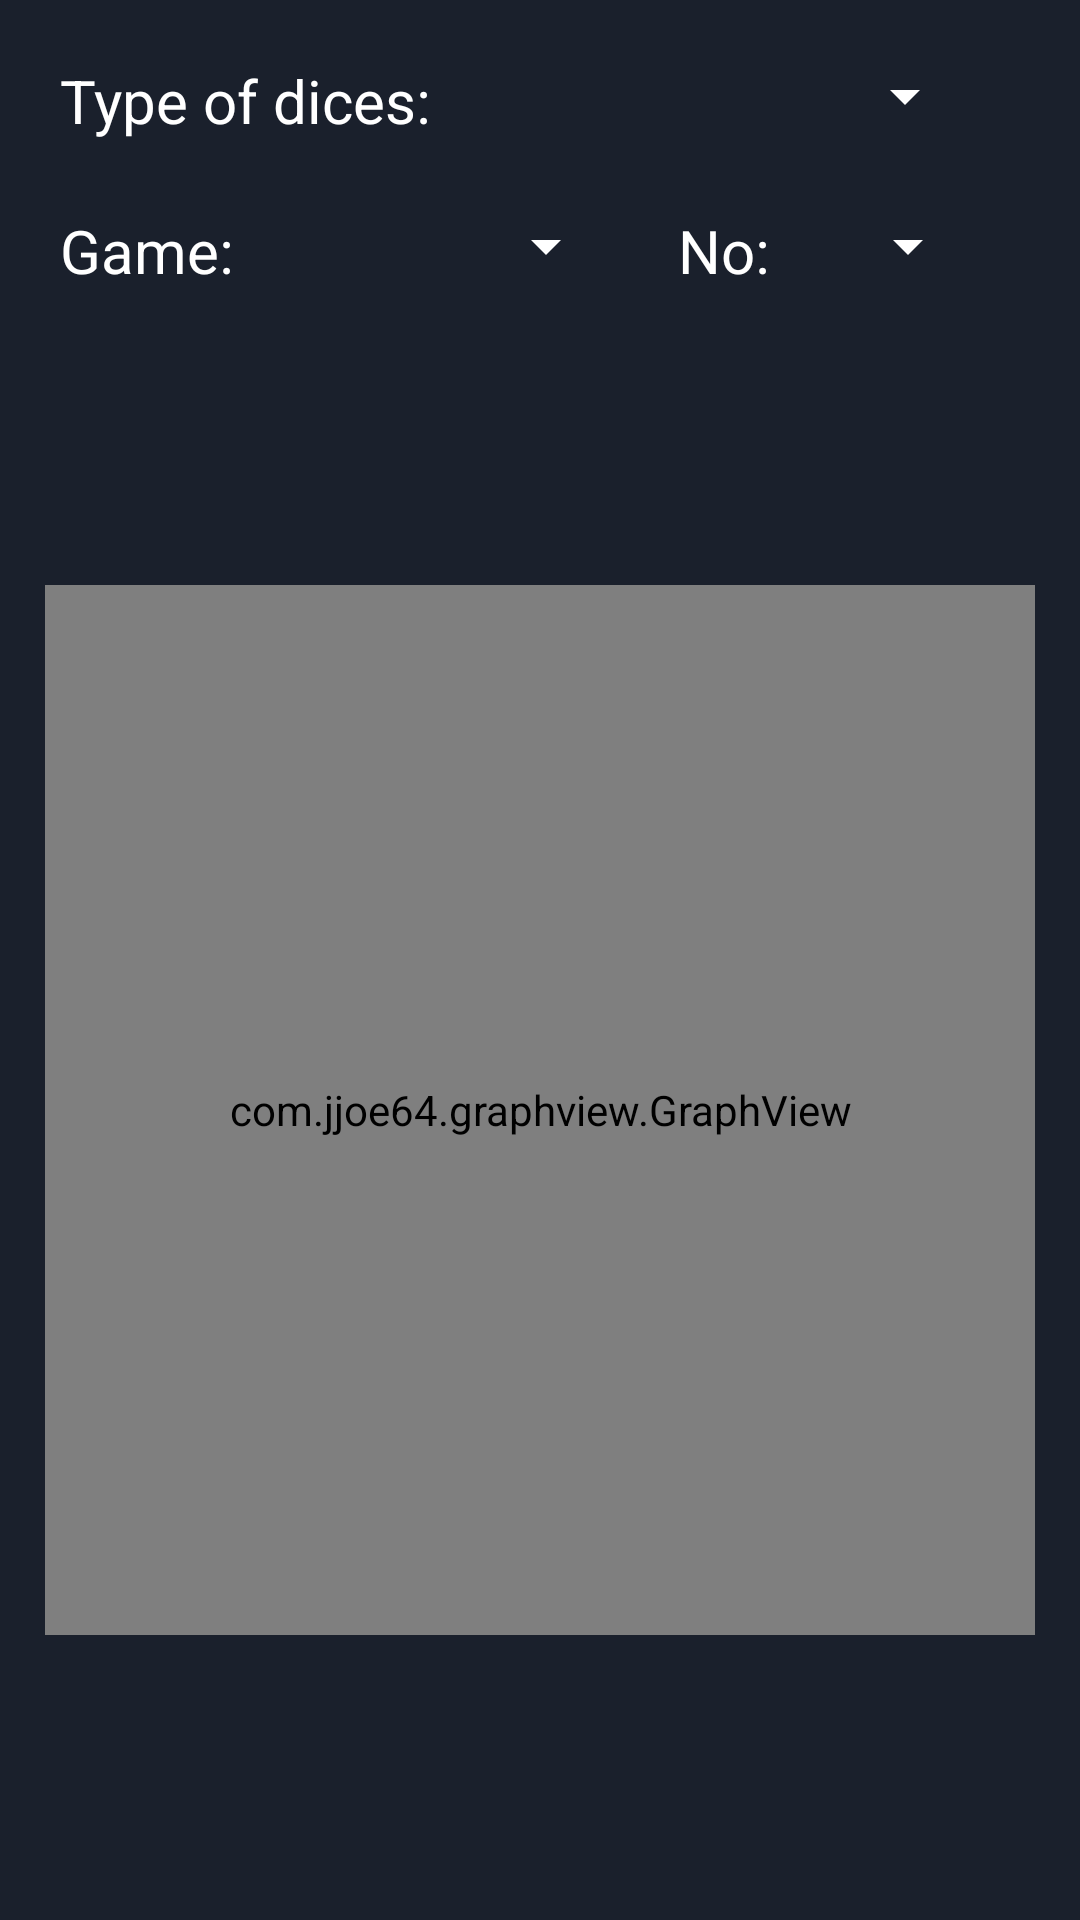

This screen was rendered from an Android layout file. Write that file and the resources it references.
<!-- AndroidManifest.xml: application theme AppTheme -->
<!-- res/layout/results_graph.xml -->
<?xml version="1.0" encoding="utf-8"?>

<android.support.constraint.ConstraintLayout xmlns:android="http://schemas.android.com/apk/res/android"
    xmlns:app="http://schemas.android.com/apk/res-auto"
    android:layout_width="match_parent"
    android:layout_height="match_parent"
    app:layout_behavior="@string/appbar_scrolling_view_behavior">


    <LinearLayout
        android:id="@+id/TypeLinearLayout"
        android:layout_width="match_parent"
        android:layout_height="30dp"
        android:layout_margin="20dp"
        android:layout_marginTop="8dp"
        android:gravity="left"
        android:orientation="horizontal"
        app:layout_constraintTop_toTopOf="parent">

        <TextView
            android:id="@+id/gameTypeTextView"
            android:layout_width="wrap_content"
            android:layout_height="wrap_content"
            android:layout_marginEnd="22dp"
            android:text="@string/type_of_dices"
            android:textSize="20sp" />

        <Spinner
            android:id="@+id/gameTypeSpinner"
            style="@style/Spinner"
            android:layout_width="160dp"
            android:layout_height="wrap_content"
            android:layout_marginEnd="8dp"
            android:nestedScrollingEnabled="false" />

    </LinearLayout>

    <LinearLayout
        android:id="@+id/loadResultsLinearLayout"
        android:layout_width="match_parent"
        android:layout_height="30dp"
        android:layout_margin="20dp"
        android:layout_marginTop="8dp"
        android:gravity="left"
        android:orientation="horizontal"
        app:layout_constraintTop_toBottomOf="@+id/TypeLinearLayout">

        <TextView
            android:id="@+id/gameNameTextView"
            android:layout_width="wrap_content"
            android:layout_height="wrap_content"
            android:layout_marginEnd="8dp"
            android:text="@string/game"
            android:textSize="20sp" />

        <Spinner
            android:id="@+id/gameNameSpinner"
            style="@style/Spinner"
            android:layout_width="120dp"
            android:layout_height="wrap_content"
            android:layout_marginEnd="20dp"
            android:nestedScrollingEnabled="false" />

        <TextView
            android:id="@+id/gameIDTextView"
            android:layout_width="wrap_content"
            android:layout_height="wrap_content"
            android:layout_marginEnd="10dp"
            android:text="@string/number"
            android:textSize="20sp" />

        <Spinner
            android:id="@+id/gameIDSpinner"
            style="@style/Spinner"
            android:layout_width="60dp"
            android:layout_height="wrap_content"
            android:nestedScrollingEnabled="false" />
    </LinearLayout>

    <com.jjoe64.graphview.GraphView
        android:id="@+id/graph"
        android:layout_width="match_parent"
        android:layout_height="350dp"
        android:layout_marginTop="10dp"
        android:layout_margin="15dp"
        app:layout_constraintBottom_toBottomOf="parent"
        app:layout_constraintTop_toBottomOf="@+id/loadResultsLinearLayout" />

</android.support.constraint.ConstraintLayout>
<!-- resources referenced by this layout -->
<resources>
  <string name="game">Game:</string>
  <string name="number">No:</string>
  <string name="type_of_dices">Type of dices:</string>
  <style name="Spinner">
          <item name="android:layout_height">match_parent</item>
          <item name="android:layout_width">match_parent</item>
          <item name="android:popupBackground">@color/colorAccent</item>
          <item name="android:backgroundTint">@color/colorButton</item>
  
      </style>
  <style name="AppTheme" parent="Theme.AppCompat.Light.DarkActionBar">
          
          <item name="colorPrimary">@color/colorPrimary</item>
          <item name="colorPrimaryDark">@color/colorPrimaryDark</item>
          <item name="android:colorBackground">@color/colorBackground</item>
          <item name="colorAccent">@color/colorAccent</item>
          <item name="colorButtonNormal">@color/colorButton</item>
          <item name="android:textColor">@color/colorText</item>
          <item name="android:editTextColor">@color/colorText</item>
      </style>
  <color name="colorAccent">#0144AC</color>
  <color name="colorButton">#FFFFFF</color>
  <color name="colorPrimary">#282F39</color>
  <color name="colorPrimaryDark">#202833</color>
  <color name="colorBackground">#1A202C</color>
  <color name="colorText">#ffffff</color>
</resources>
